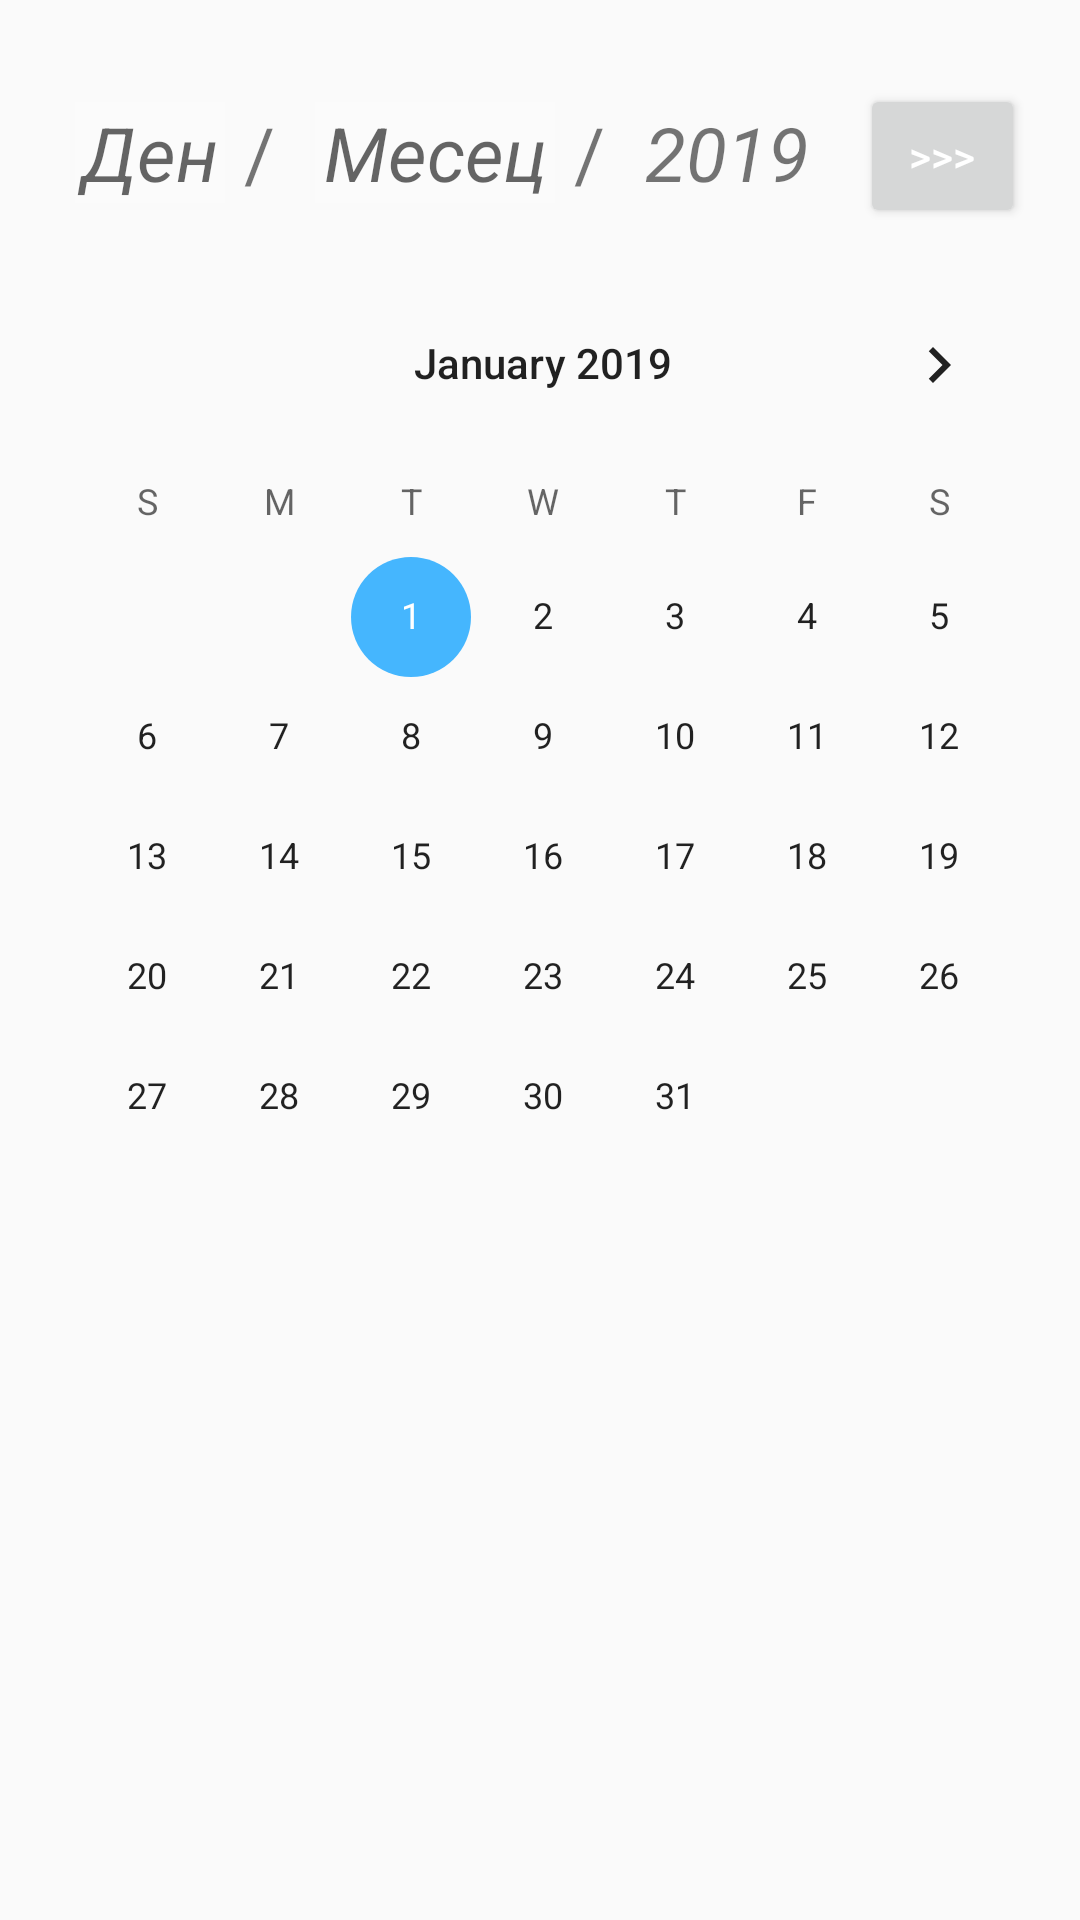

This screen was rendered from an Android layout file. Write that file and the resources it references.
<!-- AndroidManifest.xml: application theme AppTheme -->
<!-- res/layout/activity_main.xml -->
<?xml version="1.0" encoding="utf-8"?>
<RelativeLayout xmlns:android="http://schemas.android.com/apk/res/android"
    xmlns:app="http://schemas.android.com/apk/res-auto"
    xmlns:tools="http://schemas.android.com/tools"
    android:layout_width="match_parent"
    android:layout_height="match_parent"
    tools:context=".startingActivity">

    <Button
        android:id="@+id/btn_0"
        android:layout_width="55dp"
        android:layout_height="wrap_content"

        android:layout_alignParentTop="true"
        android:layout_marginStart="17dp"
        android:layout_marginLeft="17dp"
        android:layout_marginTop="28dp"
        android:layout_toEndOf="@+id/layoutDate"
        android:layout_toRightOf="@+id/layoutDate"

        android:gravity="center"
        android:text=">>>"
        android:textColor="@android:color/white" />

    <CalendarView
        android:id="@+id/calendarView"
        android:layout_width="wrap_content"
        android:layout_height="wrap_content"
        android:layout_below="@+id/layoutDate"
        android:layout_alignParentStart="true"
        android:layout_alignParentLeft="true"
        android:layout_marginStart="7dp"
        android:layout_marginLeft="7dp"
        android:layout_marginTop="20dp"
        android:maxDate="31/31/2019"
        android:minDate="01/01/2019"
        android:soundEffectsEnabled="false" />

    <LinearLayout
        android:id="@+id/layoutDate"
        android:layout_width="wrap_content"
        android:layout_height="wrap_content"


        android:layout_alignParentTop="true"

        android:layout_marginLeft="25dp"
        android:layout_marginTop="34dp"
        android:orientation="horizontal">

        <EditText
            android:id="@+id/txtDay"
            android:layout_width="50dp"
            android:layout_height="wrap_content"
            android:background="#fbfbfb"
            android:ems="10"
            android:gravity="center"
            android:hint="Ден"
            android:inputType="number"
            android:textSize="25sp"
            android:textStyle="italic" />

        <TextView
            android:id="@+id/sign"
            android:layout_width="30dp"
            android:layout_height="wrap_content"
            android:text=" / "
            android:textSize="25sp" />

        <EditText
            android:id="@+id/txtMonth"
            android:layout_width="80dp"
            android:layout_height="wrap_content"
            android:layout_alignTop="@+id/layoutDate"
            android:background="#fbfbfb"
            android:ems="10"
            android:gravity="center"
            android:hint="Месец"
            android:inputType="number"
            android:textSize="25sp"
            android:textStyle="italic" />

        <TextView
            android:id="@+id/sign2"
            android:layout_width="30dp"
            android:layout_height="wrap_content"
            android:layout_alignTop="@+id/layoutDate"
            android:layout_weight="1"
            android:text=" / "
            android:textSize="25sp" />

        <TextView
            android:id="@+id/txtYear"
            android:layout_width="wrap_content"
            android:layout_height="wrap_content"
            android:text="2019"
            android:textSize="25sp"
            android:textStyle="italic" />

    </LinearLayout>

    <TextView
        android:id="@+id/txtMaxDate"
        android:layout_width="wrap_content"
        android:layout_height="wrap_content"
        android:layout_alignParentStart="true"
        android:layout_alignParentLeft="true"
        android:layout_alignParentTop="true"
        android:layout_marginStart="59dp"
        android:layout_marginLeft="59dp"
        android:layout_marginTop="448dp"
        android:textSize="26sp"
        android:textStyle="italic"
        app:fontFamily="sans-serif-black" />

</RelativeLayout>
<!-- resources referenced by this layout -->
<resources>
  <style name="AppTheme" parent="Theme.AppCompat.Light.DarkActionBar">
          
          <item name="colorPrimary">@color/colorPrimary</item>
          <item name="colorPrimaryDark">@color/colorPrimaryDark</item>
          <item name="colorAccent">@color/colorPrimary</item>
      </style>
  <color name="colorPrimary">#45b6fe</color>
  <color name="colorPrimaryDark">#0f5e9c</color>
</resources>
